Run: headless pygame with SDL's dummy video driver; simulated clock (each Clock.tick advances the game by its frame time, no real sleeping); random seed 0; keys injected as events and as key.get_pressed() state; no mouse input.
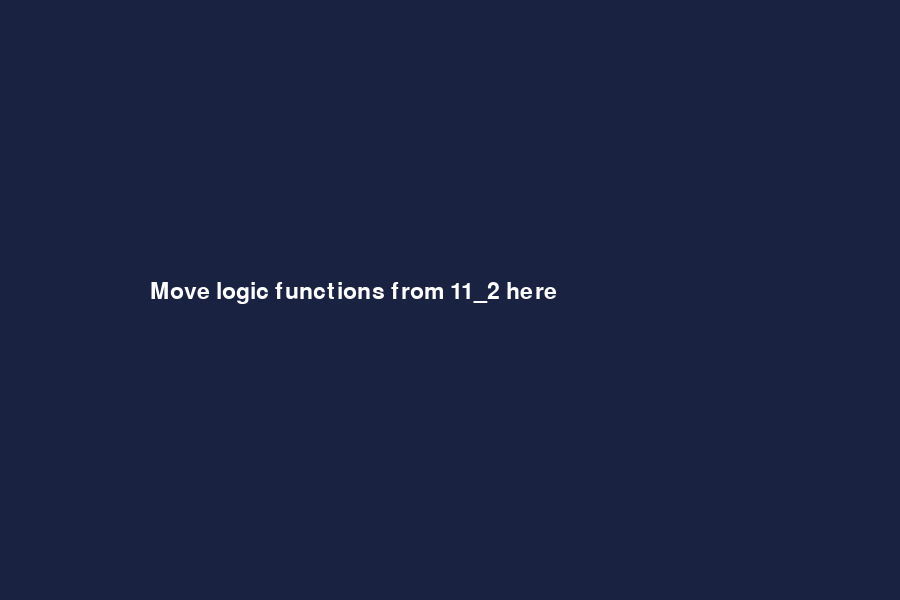
Frame 1 of 4 · flips 1–60 · no input
Frame 2 of 4 · flips 61–180 · tapped SPACE, RETURN · held RIGHT (→), D · screen unchanged from frame 1, image omitted
Frame 3 of 4 · flips 181–300 · held DOWN (↓), S · screen unchanged from frame 2, image omitted
Frame 4 of 4 · flips 301–420 · held LEFT (←), A, UP (↑), W · screen unchanged from frame 3, image omitted

The pygame program that drew these frames:

"""Upgrade 11_2_create_your_function_game.py ของเราเป็น Pygame.

เปิด 3 หน้าต่าง: 11_2 = เกม Terminal ของเรา, 12/13_1 = Reference,
ไฟล์นี้ = พื้นที่ Convert
COPY game-logic Functions โดยไม่แก้ก่อน, LOOK UI Functions, TYPE ด้วยมือ,
REPLACE input ด้วย event และ print ด้วย draw Function แล้ว RUN CHECKPOINT ทุก STEP
"""
import pygame

# STEP 1 COPY: game logic Functions จาก 11_2 โดยยังไม่แก้
# TODO/RUN CHECKPOINT: เรียก Function ด้วย test values แล้ว return ต้องตรง Terminal
# STEP 2 LOOK/TYPE: ดู 12/13_1 แล้วเปลี่ยน input เป็น event/button Function
# RUN CHECKPOINT: click หนึ่งครั้งเรียก logic หนึ่งครั้ง
# STEP 3 LOOK/TYPE: เปลี่ยน print เป็น draw_text()/draw_button()
# RUN CHECKPOINT: UI แสดง return ล่าสุดโดยไม่เปลี่ยน logic
# STEP 4 TYPE: แยก Function ที่ update ข้อมูลออกจาก Function ที่ draw
# RUN CHECKPOINT: เปลี่ยนสี UI ได้โดยผลเกมไม่เปลี่ยน
# STEP 5 COPY: เชื่อม Creative Features เดิมของเกมเราเข้ากับ UI
# RUN CHECKPOINT: เล่นทุกเส้นทางจนจบและปิดหน้าต่างได้

pygame.init()
screen = pygame.display.set_mode((900, 600))
font = pygame.font.Font(None, 34)

def draw_text(text, position, color="white"):
    """UI function: วาดข้อความ แต่ไม่เปลี่ยนกติกาเกม."""
    screen.blit(font.render(text, True, color), position)

message = "Move logic functions from 11_2 here"
running = True
while running:
    for event in pygame.event.get():
        if event.type == pygame.QUIT:
            running = False
        # TODO: เรียก game logic Function เดิมเมื่อผู้เล่นคลิก
    screen.fill((25, 35, 65))
    draw_text(message, (150, 280))
    pygame.display.flip()
pygame.quit()

# CHECKPOINT: Function ใดเปลี่ยน DATA และ Function ใด DRAW อย่างเดียว?
# TEST: [ ] เรียก logic แล้ว return ถูก [ ] click เรียกครั้งเดียว [ ] UI อ่านผลล่าสุด
# DONE: เปลี่ยนหน้าตาได้โดยไม่แก้ logic และเปลี่ยนกติกาได้โดยไม่แก้ draw Function
# TRANSFER: เพิ่ม game mechanic หนึ่ง Function และ UI component หนึ่ง Function
# CREATIVE GAME RULES: เป้าหมาย ___ ผู้เล่นตัดสินใจอะไร ___ ชนะ/แพ้อย่างไร ___
# TODO: ออกแบบ mechanic ใหม่ 1 Function: รับค่า ___ return ___ เปลี่ยนเกมอย่างไร ___
# TODO: ออกแบบ UI Function 1 ตัวเพื่อทำให้ผู้เล่นมองเห็นผลของ mechanic นั้น
# DESIGN NOTE: logic Function รับ ___ return ___; UI Function แสดง ___
